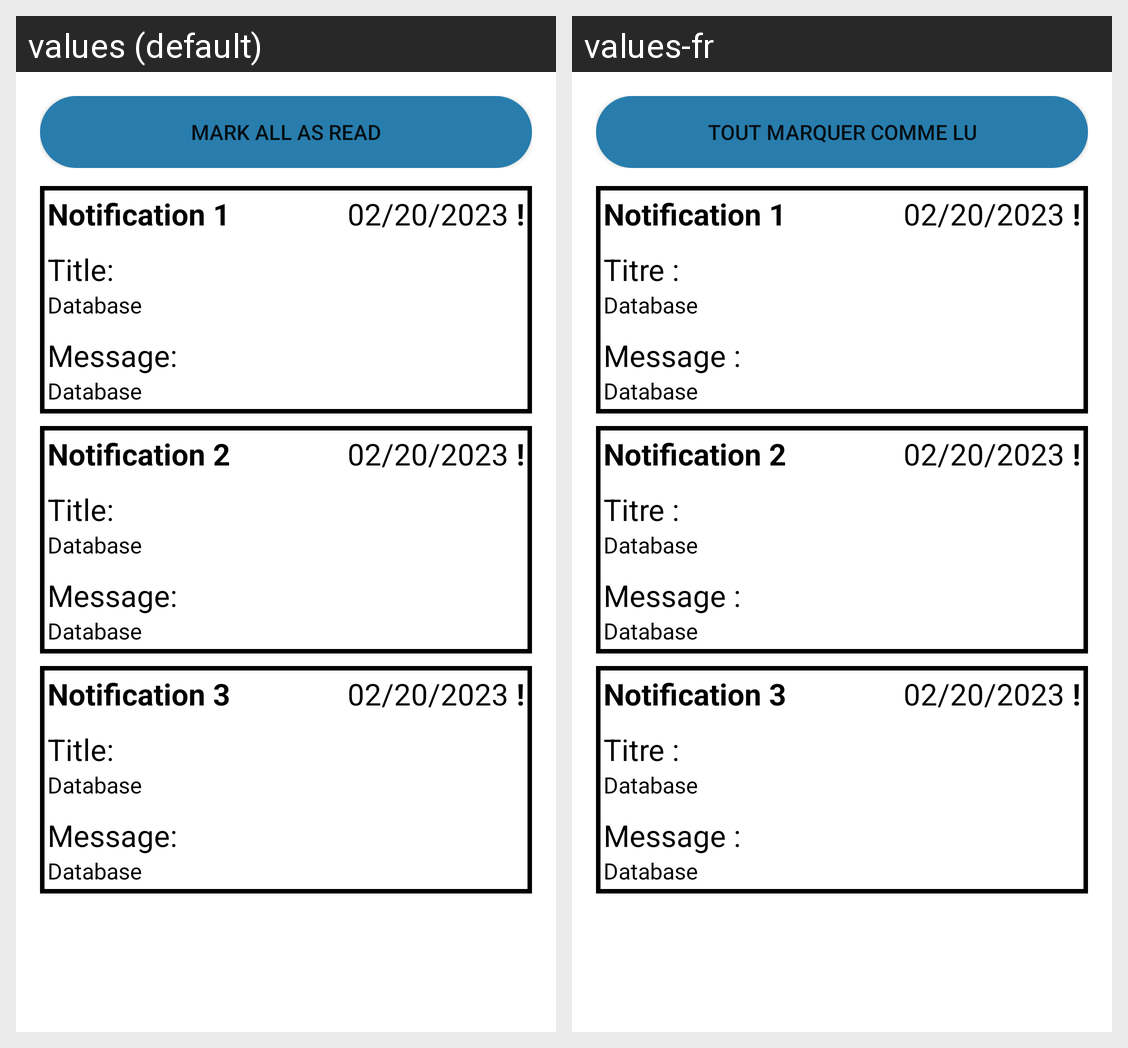

For this localized Android screen grid, give each drawn string resource with its value in every locale shown.
Android screen res/layout/fragment_notifications.xml rendered under 2 locales, left to right: values (default), values-fr. Device: Nexus 5 (rendered at 1080×1920; each locale shown at half size, 540×960, under a caption strip naming it); theme Theme.PowerHome.
Strings drawn on this screen, with the default value and each locale's value (text and hints the layout hard-codes, and strings that could not be matched under every locale, appear in the picture but are not listed):

mark_all_as_read
  values: Mark all as read
  values-fr: Tout marquer comme lu

notification_1
  values: Notification 1
  values-fr: Notification 1

title_label
  values: Title:
  values-fr: Titre :

database
  values: Database
  values-fr: Database

message_label
  values: Message:
  values-fr: Message :

notification_2
  values: Notification 2
  values-fr: Notification 2

notification_3
  values: Notification 3
  values-fr: Notification 3
